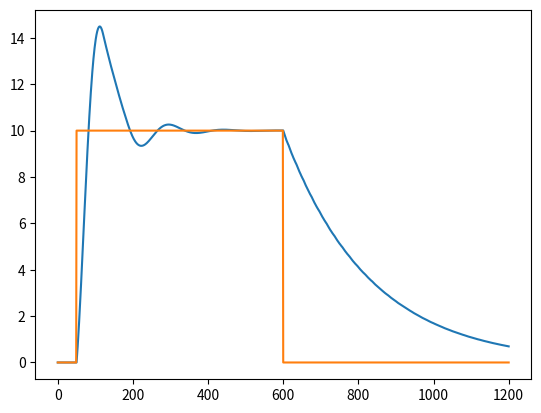

Source code (Python):
# -*- coding: utf-8 -*-
"""
Created on Fri Aug 11 20:14:02 2023

[redacted]
"""
import numpy as np
from scipy.integrate import odeint
import matplotlib.pyplot as plt



class model(object):
    """
    System parameter
    ---------------
    system must be in the form of 'first order plus time delay or FOPTD'
    Kp      : process gain
    taup    : process time
    thetap  : process time delay
    
    """
    num_index = 100
    Kp = 2
    taup = 200
    thetap = 0
    init_val = 0
    
class pid(object):
    """
    Controller Input
    ----------------
    Kc = controller gain
    tauI = integral time
    tauD = derivative timw
    sp = setpoint
    op_hi = anti-reset windup high limit
    op_lo = anti-reset windup low limit

    """
    Kc = 2
    tauI = 10
    tauD = 0
    sp = []
    op_hi = 100
    op_lo = 20
    
def process(y,t,u,Kp,taup):
    dydt = -y/taup + Kp/taup*u
    return dydt
def calc_response(t,mode,xm,xc):
    """
    Parameters
    ----------
    t    : refer to the time duration input
    mode : auto or manual controller mode, auto = 1, manual = 0
    xm   : refer to the class of model system constants Kp, taup, thetap
    xc   : refer to the class of pid controller constants Kc, tauI, tauD
    
    """
    Kp = xm.Kp
    taup = xm.taup
    thetap = xm.thetap
    init_val = xm.init_val
    num_index = xm.num_index
    
    Kc = xc.Kc
    tauI = xc.tauI
    tauD = xc.tauD
    op_hi = xc.op_hi
    op_lo = xc.op_lo
    sp = xc.sp
    
    delta_t = t[1] - t[0]

    pv = np.empty(num_index+1)
    pv[0] = init_val
    error = np.empty(num_index+1) 
    ioe = np.empty(num_index+1)
    dpv = np.empty(num_index+1)
    P = np.empty(num_index+1)
    I = np.empty(num_index+1)
    D = np.empty(num_index+1)
    op = np.empty(num_index+1)

    if mode == 0:
        op[100:] = 2
        
    for i in range(0,num_index):
        # PID engine
        error[i] = sp[i] - pv[i]
        if i >= 1:
            dpv[i] = (pv[i] - pv[i-1])/delta_t
            ioe[i] = ioe[i-1] + error[i]*delta_t
        P[i] = Kc*error[i]
        I[i] = Kc/tauI*ioe[i]
        D[i] = -Kc*tauD*dpv[i]
        # Apply PID engine output onlye when mode is auto
        if mode == 1:
            op[i] = op[0] + P[i] + I[i] + D[i]
        # Equip auto mode with anti-reset windup to prevent error accumulation
        if op[i] > 100:
            op[i] = op_hi
            ioe[i] = ioe[i-1] - error[i]*delta_t
        if op[i] < 0:
            op[i] = op_lo
            ioe[i] = ioe[i-1] - error[i]*delta_t
        # simulate system with time delay as long as thetap
        # thetap is time delay of the process system, for instance it is 2.32 seconds then my
        # simulation duration is as long as num_index which is 2 menit or 120 seconds. I then apply
        # linspace to step with evenly spaced from start time to end time 0 - 120-th seconds. Let's say
        # my total step is 150. Then interval between one step to another step is 120/150 which is 4/5 or
        # 0.8 second. Then, the order of the time delay in the indices is 2.32/0.8 ~ 2.9-th.
        # So let's say 0, 0.8, 1.6, 2.4, 3.2. The exact time delay happens between 1.6 --> 2.4 or 2-th --> 3--th indices
        # Using numpy.ceil that 2.9-th index will turn to the ceil of that scalar which is smallest integer i where i > 2.9 
        # and it is 3.
        # in some cases, the method will experience deviation from reality. Consider the case where i have simulation duration
        # for 120 seconds, then i apply linspace of just 10 elements. Then the space between one step to the next step is 12 seconds
        # . The order of the time delay will be 2.32/12 = 0.1934 and by numpy.ceil function the time delay index will be 1-st index
        # which is 12 seconds after the error sample send to the controller. Not quite accurate of actual representation.
        ndelay = int(np.ceil(thetap/delta_t))
        iop = max(0,i-ndelay)
        y = odeint(process,pv[i],[0,delta_t],args=(op[iop],Kp,taup))
        pv[i+1] = y[-1]
    error[num_index] = error[num_index-1] 
    ioe[num_index] = ioe[num_index-1]
    dpv[num_index] = dpv[num_index-1]
    P[num_index] = P[num_index-1]
    I[num_index] = I[num_index-1]
    D[num_index] = D[num_index-1]
    op[num_index] = op[num_index-1]
    return (pv,op)



model.num_index = 1200
model.Kp = 2
model.taup = 200
model.thetap = 0
model.init_val = 0

t = np.linspace(0,model.num_index,model.num_index+1)

sp = np.zeros(model.num_index+1)  # set point
sp[50:600] = 10
sp[600:] = 0
pid.sp = sp

pid.Kc = 2
pid.tauI = 10
pid.tauD = 0
pid.op_hi = 100
pid.op_lo = 0

mode = 1

(pv,op) = calc_response(t,mode,model,pid)

plt.plot(t,pv)
plt.plot(t,sp)
        
